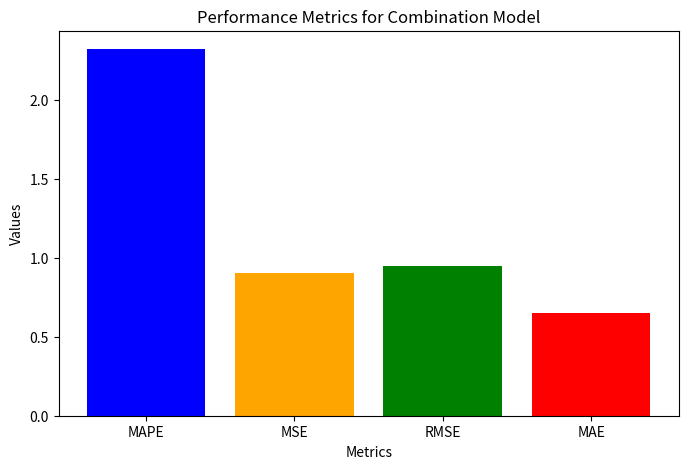

Here is the Python script that generated this plot:
import matplotlib.pyplot as plt

# Metrics for the Combination model
mape_combination = 2.32
mse_combination = 0.9002
rmse_combination = 0.9488
mae_combination = 0.6525

# Labels for the metrics
metrics = ['MAPE', 'MSE', 'RMSE', 'MAE']

# Values for the Combination model
combination_values = [mape_combination, mse_combination, rmse_combination, mae_combination]

# Plotting the metrics for the Combination model
plt.figure(figsize=(8, 5))
plt.bar(metrics, combination_values, color=['blue', 'orange', 'green', 'red'])
plt.title('Performance Metrics for Combination Model')
plt.xlabel('Metrics')
plt.ylabel('Values')
plt.show()
